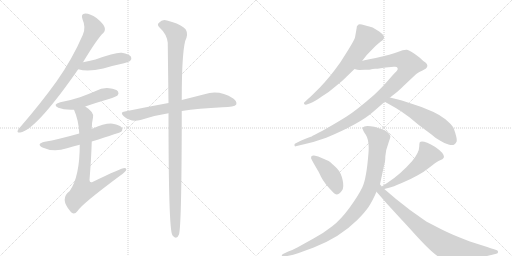
t = 0.00 s
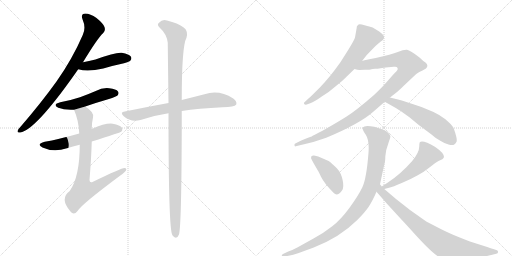
t = 2.32 s
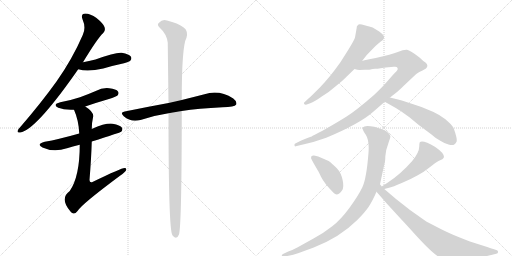
t = 4.65 s
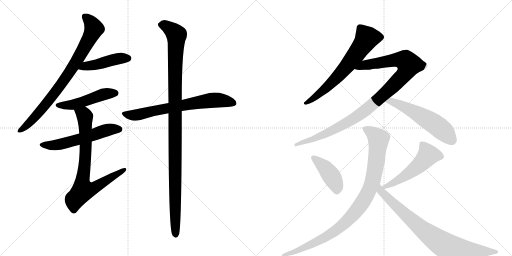
t = 6.97 s
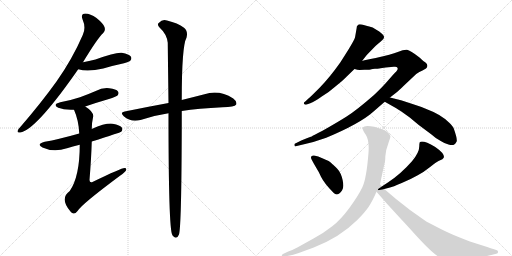
t = 9.30 s
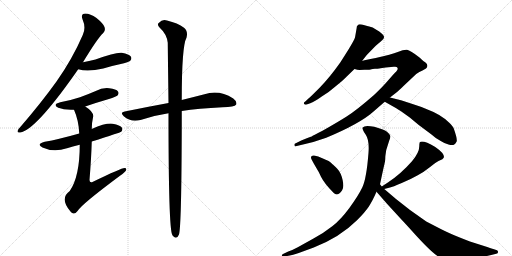
t = 11.62 s

The animated SVG that drew these frames (rendered in a browser with its animation timeline set to each time). Animation: 14 CSS @keyframes rules; one cycle of 11.62 s.

<svg version="1.1" viewBox="0 0 2048 1024" xmlns="http://www.w3.org/2000/svg">
  <g stroke="lightgray" stroke-dasharray="1,1" stroke-width="1" transform="scale(4, 4)">
    <line x1="0" y1="0" x2="256" y2="256"></line>
    <line x1="256" y1="0" x2="0" y2="256"></line>
    <line x1="128" y1="0" x2="128" y2="256"></line>
    <line x1="0" y1="128" x2="256" y2="128"></line>
    <line x1="256" y1="0" x2="512" y2="256"></line>
    <line x1="512" y1="0" x2="256" y2="256"></line>
    <line x1="384" y1="0" x2="384" y2="256"></line>
    <line x1="256" y1="128" x2="512" y2="128"></line>
  </g>
<g transform="scale(1, -1) translate(0, -850)">
   <style type="text/css">
    @keyframes keyframes0 {
      from {
       stroke: black;
       stroke-dashoffset: 823;
       stroke-width: 128;
       }
       73% {
       animation-timing-function: step-end;
       stroke: black;
       stroke-dashoffset: 0;
       stroke-width: 128;
       }
       to {
       stroke: black;
       stroke-width: 1024;
       }
       }
       #make-me-a-hanzi-animation-0 {
         animation: keyframes0 0.919759s both;
         animation-delay: 0.000000s;
         animation-timing-function: linear;
       }
    @keyframes keyframes1 {
      from {
       stroke: black;
       stroke-dashoffset: 454;
       stroke-width: 128;
       }
       60% {
       animation-timing-function: step-end;
       stroke: black;
       stroke-dashoffset: 0;
       stroke-width: 128;
       }
       to {
       stroke: black;
       stroke-width: 1024;
       }
       }
       #make-me-a-hanzi-animation-1 {
         animation: keyframes1 0.619466s both;
         animation-delay: 0.919759s;
         animation-timing-function: linear;
       }
    @keyframes keyframes2 {
      from {
       stroke: black;
       stroke-dashoffset: 490;
       stroke-width: 128;
       }
       61% {
       animation-timing-function: step-end;
       stroke: black;
       stroke-dashoffset: 0;
       stroke-width: 128;
       }
       to {
       stroke: black;
       stroke-width: 1024;
       }
       }
       #make-me-a-hanzi-animation-2 {
         animation: keyframes2 0.648763s both;
         animation-delay: 1.539225s;
         animation-timing-function: linear;
       }
    @keyframes keyframes3 {
      from {
       stroke: black;
       stroke-dashoffset: 574;
       stroke-width: 128;
       }
       65% {
       animation-timing-function: step-end;
       stroke: black;
       stroke-dashoffset: 0;
       stroke-width: 128;
       }
       to {
       stroke: black;
       stroke-width: 1024;
       }
       }
       #make-me-a-hanzi-animation-3 {
         animation: keyframes3 0.717122s both;
         animation-delay: 2.187988s;
         animation-timing-function: linear;
       }
    @keyframes keyframes4 {
      from {
       stroke: black;
       stroke-dashoffset: 776;
       stroke-width: 128;
       }
       72% {
       animation-timing-function: step-end;
       stroke: black;
       stroke-dashoffset: 0;
       stroke-width: 128;
       }
       to {
       stroke: black;
       stroke-width: 1024;
       }
       }
       #make-me-a-hanzi-animation-4 {
         animation: keyframes4 0.881510s both;
         animation-delay: 2.905111s;
         animation-timing-function: linear;
       }
    @keyframes keyframes5 {
      from {
       stroke: black;
       stroke-dashoffset: 703;
       stroke-width: 128;
       }
       70% {
       animation-timing-function: step-end;
       stroke: black;
       stroke-dashoffset: 0;
       stroke-width: 128;
       }
       to {
       stroke: black;
       stroke-width: 1024;
       }
       }
       #make-me-a-hanzi-animation-5 {
         animation: keyframes5 0.822103s both;
         animation-delay: 3.786621s;
         animation-timing-function: linear;
       }
    @keyframes keyframes6 {
      from {
       stroke: black;
       stroke-dashoffset: 1130;
       stroke-width: 128;
       }
       79% {
       animation-timing-function: step-end;
       stroke: black;
       stroke-dashoffset: 0;
       stroke-width: 128;
       }
       to {
       stroke: black;
       stroke-width: 1024;
       }
       }
       #make-me-a-hanzi-animation-6 {
         animation: keyframes6 1.169596s both;
         animation-delay: 4.608724s;
         animation-timing-function: linear;
       }
    @keyframes keyframes7 {
      from {
       stroke: black;
       stroke-dashoffset: 669;
       stroke-width: 128;
       }
       69% {
       animation-timing-function: step-end;
       stroke: black;
       stroke-dashoffset: 0;
       stroke-width: 128;
       }
       to {
       stroke: black;
       stroke-width: 1024;
       }
       }
       #make-me-a-hanzi-animation-7 {
         animation: keyframes7 0.794434s both;
         animation-delay: 5.778320s;
         animation-timing-function: linear;
       }
    @keyframes keyframes8 {
      from {
       stroke: black;
       stroke-dashoffset: 1043;
       stroke-width: 128;
       }
       77% {
       animation-timing-function: step-end;
       stroke: black;
       stroke-dashoffset: 0;
       stroke-width: 128;
       }
       to {
       stroke: black;
       stroke-width: 1024;
       }
       }
       #make-me-a-hanzi-animation-8 {
         animation: keyframes8 1.098796s both;
         animation-delay: 6.572754s;
         animation-timing-function: linear;
       }
    @keyframes keyframes9 {
      from {
       stroke: black;
       stroke-dashoffset: 568;
       stroke-width: 128;
       }
       65% {
       animation-timing-function: step-end;
       stroke: black;
       stroke-dashoffset: 0;
       stroke-width: 128;
       }
       to {
       stroke: black;
       stroke-width: 1024;
       }
       }
       #make-me-a-hanzi-animation-9 {
         animation: keyframes9 0.712240s both;
         animation-delay: 7.671549s;
         animation-timing-function: linear;
       }
    @keyframes keyframes10 {
      from {
       stroke: black;
       stroke-dashoffset: 422;
       stroke-width: 128;
       }
       58% {
       animation-timing-function: step-end;
       stroke: black;
       stroke-dashoffset: 0;
       stroke-width: 128;
       }
       to {
       stroke: black;
       stroke-width: 1024;
       }
       }
       #make-me-a-hanzi-animation-10 {
         animation: keyframes10 0.593424s both;
         animation-delay: 8.383789s;
         animation-timing-function: linear;
       }
    @keyframes keyframes11 {
      from {
       stroke: black;
       stroke-dashoffset: 529;
       stroke-width: 128;
       }
       63% {
       animation-timing-function: step-end;
       stroke: black;
       stroke-dashoffset: 0;
       stroke-width: 128;
       }
       to {
       stroke: black;
       stroke-width: 1024;
       }
       }
       #make-me-a-hanzi-animation-11 {
         animation: keyframes11 0.680501s both;
         animation-delay: 8.977214s;
         animation-timing-function: linear;
       }
    @keyframes keyframes12 {
      from {
       stroke: black;
       stroke-dashoffset: 979;
       stroke-width: 128;
       }
       76% {
       animation-timing-function: step-end;
       stroke: black;
       stroke-dashoffset: 0;
       stroke-width: 128;
       }
       to {
       stroke: black;
       stroke-width: 1024;
       }
       }
       #make-me-a-hanzi-animation-12 {
         animation: keyframes12 1.046712s both;
         animation-delay: 9.657715s;
         animation-timing-function: linear;
       }
    @keyframes keyframes13 {
      from {
       stroke: black;
       stroke-dashoffset: 820;
       stroke-width: 128;
       }
       73% {
       animation-timing-function: step-end;
       stroke: black;
       stroke-dashoffset: 0;
       stroke-width: 128;
       }
       to {
       stroke: black;
       stroke-width: 1024;
       }
       }
       #make-me-a-hanzi-animation-13 {
         animation: keyframes13 0.917318s both;
         animation-delay: 10.704427s;
         animation-timing-function: linear;
       }
</style>
<path d="M 332 601 Q 390 697 413 718 Q 423 728 418 742 Q 414 755 386 778 Q 361 796 341 796 Q 322 795 330 773 Q 345 739 331 710 Q 289 613 226 524 Q 165 439 83 344 Q 73 334 71 328 Q 67 318 81 320 Q 141 329 301 556 Q 307 565 313 573 L 332 601 Z" fill="lightgray"></path> 
<path d="M 313 573 Q 350 561 413 576 Q 453 588 496 597 Q 518 604 521 607 Q 528 614 524 623 Q 517 633 487 639 Q 463 642 382 612 Q 355 606 332 601 C 303 595 284 581 313 573 Z" fill="lightgray"></path> 
<path d="M 341 424 Q 387 440 439 455 Q 466 464 470 468 Q 477 477 472 484 Q 465 494 437 497 Q 409 500 383 486 Q 353 473 320 461 Q 284 449 241 441 Q 208 432 233 419 Q 257 409 296 411 L 341 424 Z" fill="lightgray"></path> 
<path d="M 367 284 Q 481 320 485 323 Q 492 330 488 339 Q 481 349 451 355 Q 424 359 367 334 L 317 316 Q 232 292 179 283 Q 143 274 170 260 Q 215 239 268 257 Q 290 264 319 271 L 367 284 Z" fill="lightgray"></path> 
<path d="M 319 271 Q 319 144 279 86 Q 237 56 282 4 Q 283 3 287 -1 Q 299 -10 311 7 Q 329 35 480 147 Q 499 160 504 168 Q 508 178 498 178 Q 486 178 372 123 Q 359 116 358 130 Q 365 215 367 284 L 367 334 Q 367 359 372 380 Q 378 401 341 424 C 317 441 285 439 296 411 Q 315 368 317 316 L 319 271 Z" fill="lightgray"></path> 
<path d="M 727 406 Q 793 416 890 421 Q 938 421 945 432 Q 949 444 933 456 Q 876 492 818 473 Q 779 463 727 450 L 674 438 Q 592 423 499 404 Q 478 401 495 385 Q 523 360 562 370 Q 614 388 674 397 L 727 406 Z" fill="lightgray"></path> 
<path d="M 674 397 Q 674 -65 689 -89 Q 689 -90 692 -94 Q 707 -110 716 -88 Q 726 -55 727 347 Q 727 378 727 406 L 727 450 Q 727 666 746 699 Q 753 726 736 739 Q 711 758 668 768 Q 649 774 636 759 Q 626 752 639 739 Q 667 714 671 679 Q 672 594 674 438 L 674 397 Z" fill="lightgray"></path> 
<path d="M 1394 652 L 1361 600 Q 1318 539 1279.5 500.5 Q 1241 462 1235 457 L 1221 444 Q 1213 439 1216.5 434.5 Q 1220 430 1227 432 L 1241 437 Q 1258 443 1287 464 Q 1317 482 1344 506 Q 1374 530 1388 545 L 1418 574 L 1449 607 L 1467 630 L 1502 666 Q 1515 678 1522 683 Q 1542 695 1534 708 Q 1531 713 1517 724 Q 1495 738 1488 741 Q 1481 744 1458.5 749.5 Q 1436 755 1432 750.5 Q 1428 746 1427 743 L 1427 740 L 1420 700 Q 1417 690 1394 652 Z" fill="lightgray"></path> 
<path d="M 1418 574 L 1429 571 Q 1433 570 1458 571 Q 1482 571 1486 573 Q 1489 574 1500 575 Q 1511 575 1517 576 Q 1522 577 1529 578 Q 1536 579 1543 580 L 1575 583 Q 1587 584 1588 581 Q 1595 574 1585 564 Q 1574 553 1553 529 Q 1533 505 1496 470 Q 1425 408 1385 383 Q 1345 358 1290 327 Q 1250 307 1247 304 Q 1244 304 1205 288 L 1183 277 Q 1176 276 1178 269 Q 1178 263 1183 265 L 1208 271 Q 1262 283 1305 299 Q 1439 355 1493 403 L 1539 443 L 1560 460 L 1583 478 Q 1595 487 1615 507 L 1665 554 Q 1677 564 1690 568 L 1704 576 Q 1716 588 1702 600 Q 1693 605 1678 620 Q 1641 649 1628 651 Q 1615 652 1591 642 Q 1567 632 1503 618 L 1482 614 Q 1450 607 1449 607 C 1420 601 1388 578 1418 574 Z" fill="lightgray"></path> 
<path d="M 1539 443 L 1585 417 Q 1596 411 1639 380 L 1675 350 L 1726 312 Q 1743 296 1763 286 Q 1778 276 1794 272 Q 1810 268 1817 272 Q 1823 276 1827 285 Q 1829 297 1815 336 Q 1812 345 1796 360 Q 1762 393 1710 412 Q 1683 424 1650 434 L 1604 449 L 1560 460 C 1531 467 1513 458 1539 443 Z" fill="lightgray"></path> 
<path d="M 1256 228 Q 1250 229 1245 224 Q 1242 218 1248 209 L 1255 196 L 1269 172 Q 1271 170 1284 143.5 Q 1297 117 1335 78 Q 1350 63 1368 88 Q 1377 100 1370.5 130 Q 1364 160 1349 175.5 Q 1334 191 1330 193.5 Q 1326 196 1321.5 201 Q 1317 206 1303 211 L 1273 224 L 1256 228 Z" fill="lightgray"></path> 
<path d="M 1537 94 L 1560 100 Q 1569 102 1607 118 Q 1645 134 1671 149 Q 1697 163 1719 181 Q 1740 199 1754 206 Q 1774 213 1776 222 Q 1776 238 1741 262 Q 1690 292 1679 281 Q 1677 275 1677 264 Q 1677 240 1648 205 Q 1603 154 1553 121 L 1527 104 C 1502 88 1508 86 1537 94 Z" fill="lightgray"></path> 
<path d="M 1545 250 L 1557 288 Q 1563 302 1561 307.5 Q 1559 313 1549 322 Q 1539 331 1497 343 Q 1458 351 1451 340 Q 1447 335 1462.5 312 Q 1478 289 1474 239 Q 1466 135 1449 100 Q 1432 65 1397.5 18.5 Q 1363 -28 1329 -55 Q 1295 -82 1254 -104 L 1191 -139 Q 1173 -149 1153 -156 L 1132 -166 Q 1126 -170 1127.5 -174 Q 1129 -178 1138 -176 L 1159 -172 Q 1168 -171 1195 -162 L 1255 -140 Q 1360 -99 1429 -30 Q 1461 3 1475.5 24.5 Q 1490 46 1506 83 L 1520 113 L 1534 178 Q 1541 204 1541 215 Q 1541 226 1542 230 L 1545 250 Z" fill="lightgray"></path> 
<path d="M 1506 83 L 1547 36 L 1602 -24 Q 1632 -56 1648 -74 Q 1734 -170 1762 -181 Q 1797 -189 1848 -185 Q 1899 -181 1901 -180 Q 1925 -180 1965 -170 L 1985 -165 Q 1992 -164 1992 -159 Q 1993 -155 1988 -151 L 1976 -147 Q 1974 -145 1969 -145 L 1957 -141 Q 1954 -140 1952 -139 L 1908 -125 Q 1886 -119 1839 -100 Q 1791 -81 1765 -67 L 1705 -36 L 1640 10 L 1584 54 L 1537 94 L 1527 104 L 1520 113 C 1501 136 1486 106 1506 83 Z" fill="lightgray"></path> 
      <clipPath id="make-me-a-hanzi-clip-0">
      <path d="M 332 601 Q 390 697 413 718 Q 423 728 418 742 Q 414 755 386 778 Q 361 796 341 796 Q 322 795 330 773 Q 345 739 331 710 Q 289 613 226 524 Q 165 439 83 344 Q 73 334 71 328 Q 67 318 81 320 Q 141 329 301 556 Q 307 565 313 573 L 332 601 Z" fill="lightgray"></path>
      </clipPath>
      <path clip-path="url(#make-me-a-hanzi-clip-0)" d="M 340 782 L 365 758 L 375 733 L 317 623 L 263 536 L 185 434 L 118 359 L 79 328 " fill="none" id="make-me-a-hanzi-animation-0" stroke-dasharray="695 1390" stroke-linecap="round"></path>

      <clipPath id="make-me-a-hanzi-clip-1">
      <path d="M 313 573 Q 350 561 413 576 Q 453 588 496 597 Q 518 604 521 607 Q 528 614 524 623 Q 517 633 487 639 Q 463 642 382 612 Q 355 606 332 601 C 303 595 284 581 313 573 Z" fill="lightgray"></path>
      </clipPath>
      <path clip-path="url(#make-me-a-hanzi-clip-1)" d="M 320 575 L 439 608 L 513 617 " fill="none" id="make-me-a-hanzi-animation-1" stroke-dasharray="326 652" stroke-linecap="round"></path>

      <clipPath id="make-me-a-hanzi-clip-2">
      <path d="M 341 424 Q 387 440 439 455 Q 466 464 470 468 Q 477 477 472 484 Q 465 494 437 497 Q 409 500 383 486 Q 353 473 320 461 Q 284 449 241 441 Q 208 432 233 419 Q 257 409 296 411 L 341 424 Z" fill="lightgray"></path>
      </clipPath>
      <path clip-path="url(#make-me-a-hanzi-clip-2)" d="M 235 431 L 286 430 L 419 474 L 462 477 " fill="none" id="make-me-a-hanzi-animation-2" stroke-dasharray="362 724" stroke-linecap="round"></path>

      <clipPath id="make-me-a-hanzi-clip-3">
      <path d="M 367 284 Q 481 320 485 323 Q 492 330 488 339 Q 481 349 451 355 Q 424 359 367 334 L 317 316 Q 232 292 179 283 Q 143 274 170 260 Q 215 239 268 257 Q 290 264 319 271 L 367 284 Z" fill="lightgray"></path>
      </clipPath>
      <path clip-path="url(#make-me-a-hanzi-clip-3)" d="M 172 273 L 194 268 L 242 273 L 374 309 L 428 330 L 480 331 " fill="none" id="make-me-a-hanzi-animation-3" stroke-dasharray="446 892" stroke-linecap="round"></path>

      <clipPath id="make-me-a-hanzi-clip-4">
      <path d="M 319 271 Q 319 144 279 86 Q 237 56 282 4 Q 283 3 287 -1 Q 299 -10 311 7 Q 329 35 480 147 Q 499 160 504 168 Q 508 178 498 178 Q 486 178 372 123 Q 359 116 358 130 Q 365 215 367 284 L 367 334 Q 367 359 372 380 Q 378 401 341 424 C 317 441 285 439 296 411 Q 315 368 317 316 L 319 271 Z" fill="lightgray"></path>
      </clipPath>
      <path clip-path="url(#make-me-a-hanzi-clip-4)" d="M 305 407 L 340 384 L 343 249 L 329 115 L 334 91 L 383 101 L 497 171 " fill="none" id="make-me-a-hanzi-animation-4" stroke-dasharray="648 1296" stroke-linecap="round"></path>

      <clipPath id="make-me-a-hanzi-clip-5">
      <path d="M 727 406 Q 793 416 890 421 Q 938 421 945 432 Q 949 444 933 456 Q 876 492 818 473 Q 779 463 727 450 L 674 438 Q 592 423 499 404 Q 478 401 495 385 Q 523 360 562 370 Q 614 388 674 397 L 727 406 Z" fill="lightgray"></path>
      </clipPath>
      <path clip-path="url(#make-me-a-hanzi-clip-5)" d="M 497 395 L 520 389 L 551 391 L 643 413 L 855 450 L 936 437 " fill="none" id="make-me-a-hanzi-animation-5" stroke-dasharray="575 1150" stroke-linecap="round"></path>

      <clipPath id="make-me-a-hanzi-clip-6">
      <path d="M 674 397 Q 674 -65 689 -89 Q 689 -90 692 -94 Q 707 -110 716 -88 Q 726 -55 727 347 Q 727 378 727 406 L 727 450 Q 727 666 746 699 Q 753 726 736 739 Q 711 758 668 768 Q 649 774 636 759 Q 626 752 639 739 Q 667 714 671 679 Q 672 594 674 438 L 674 397 Z" fill="lightgray"></path>
      </clipPath>
      <path clip-path="url(#make-me-a-hanzi-clip-6)" d="M 644 750 L 670 743 L 706 710 L 699 382 L 703 -88 " fill="none" id="make-me-a-hanzi-animation-6" stroke-dasharray="1002 2004" stroke-linecap="round"></path>

      <clipPath id="make-me-a-hanzi-clip-7">
      <path d="M 1394 652 L 1361 600 Q 1318 539 1279.5 500.5 Q 1241 462 1235 457 L 1221 444 Q 1213 439 1216.5 434.5 Q 1220 430 1227 432 L 1241 437 Q 1258 443 1287 464 Q 1317 482 1344 506 Q 1374 530 1388 545 L 1418 574 L 1449 607 L 1467 630 L 1502 666 Q 1515 678 1522 683 Q 1542 695 1534 708 Q 1531 713 1517 724 Q 1495 738 1488 741 Q 1481 744 1458.5 749.5 Q 1436 755 1432 750.5 Q 1428 746 1427 743 L 1427 740 L 1420 700 Q 1417 690 1394 652 Z" fill="lightgray"></path>
      </clipPath>
      <path clip-path="url(#make-me-a-hanzi-clip-7)" d="M 1437 742 L 1467 698 L 1419 625 L 1325 517 L 1223 437 " fill="none" id="make-me-a-hanzi-animation-7" stroke-dasharray="541 1082" stroke-linecap="round"></path>

      <clipPath id="make-me-a-hanzi-clip-8">
      <path d="M 1418 574 L 1429 571 Q 1433 570 1458 571 Q 1482 571 1486 573 Q 1489 574 1500 575 Q 1511 575 1517 576 Q 1522 577 1529 578 Q 1536 579 1543 580 L 1575 583 Q 1587 584 1588 581 Q 1595 574 1585 564 Q 1574 553 1553 529 Q 1533 505 1496 470 Q 1425 408 1385 383 Q 1345 358 1290 327 Q 1250 307 1247 304 Q 1244 304 1205 288 L 1183 277 Q 1176 276 1178 269 Q 1178 263 1183 265 L 1208 271 Q 1262 283 1305 299 Q 1439 355 1493 403 L 1539 443 L 1560 460 L 1583 478 Q 1595 487 1615 507 L 1665 554 Q 1677 564 1690 568 L 1704 576 Q 1716 588 1702 600 Q 1693 605 1678 620 Q 1641 649 1628 651 Q 1615 652 1591 642 Q 1567 632 1503 618 L 1482 614 Q 1450 607 1449 607 C 1420 601 1388 578 1418 574 Z" fill="lightgray"></path>
      </clipPath>
      <path clip-path="url(#make-me-a-hanzi-clip-8)" d="M 1425 578 L 1456 589 L 1597 611 L 1622 607 L 1635 592 L 1618 554 L 1588 522 L 1495 436 L 1427 383 L 1294 311 L 1184 271 " fill="none" id="make-me-a-hanzi-animation-8" stroke-dasharray="915 1830" stroke-linecap="round"></path>

      <clipPath id="make-me-a-hanzi-clip-9">
      <path d="M 1539 443 L 1585 417 Q 1596 411 1639 380 L 1675 350 L 1726 312 Q 1743 296 1763 286 Q 1778 276 1794 272 Q 1810 268 1817 272 Q 1823 276 1827 285 Q 1829 297 1815 336 Q 1812 345 1796 360 Q 1762 393 1710 412 Q 1683 424 1650 434 L 1604 449 L 1560 460 C 1531 467 1513 458 1539 443 Z" fill="lightgray"></path>
      </clipPath>
      <path clip-path="url(#make-me-a-hanzi-clip-9)" d="M 1547 444 L 1564 445 L 1593 434 L 1704 375 L 1764 334 L 1812 289 " fill="none" id="make-me-a-hanzi-animation-9" stroke-dasharray="440 880" stroke-linecap="round"></path>

      <clipPath id="make-me-a-hanzi-clip-10">
      <path d="M 1256 228 Q 1250 229 1245 224 Q 1242 218 1248 209 L 1255 196 L 1269 172 Q 1271 170 1284 143.5 Q 1297 117 1335 78 Q 1350 63 1368 88 Q 1377 100 1370.5 130 Q 1364 160 1349 175.5 Q 1334 191 1330 193.5 Q 1326 196 1321.5 201 Q 1317 206 1303 211 L 1273 224 L 1256 228 Z" fill="lightgray"></path>
      </clipPath>
      <path clip-path="url(#make-me-a-hanzi-clip-10)" d="M 1253 218 L 1294 185 L 1324 148 L 1346 107 L 1347 88 " fill="none" id="make-me-a-hanzi-animation-10" stroke-dasharray="294 588" stroke-linecap="round"></path>

      <clipPath id="make-me-a-hanzi-clip-11">
      <path d="M 1537 94 L 1560 100 Q 1569 102 1607 118 Q 1645 134 1671 149 Q 1697 163 1719 181 Q 1740 199 1754 206 Q 1774 213 1776 222 Q 1776 238 1741 262 Q 1690 292 1679 281 Q 1677 275 1677 264 Q 1677 240 1648 205 Q 1603 154 1553 121 L 1527 104 C 1502 88 1508 86 1537 94 Z" fill="lightgray"></path>
      </clipPath>
      <path clip-path="url(#make-me-a-hanzi-clip-11)" d="M 1685 276 L 1713 230 L 1702 216 L 1632 154 L 1578 121 L 1537 104 " fill="none" id="make-me-a-hanzi-animation-11" stroke-dasharray="401 802" stroke-linecap="round"></path>

      <clipPath id="make-me-a-hanzi-clip-12">
      <path d="M 1545 250 L 1557 288 Q 1563 302 1561 307.5 Q 1559 313 1549 322 Q 1539 331 1497 343 Q 1458 351 1451 340 Q 1447 335 1462.5 312 Q 1478 289 1474 239 Q 1466 135 1449 100 Q 1432 65 1397.5 18.5 Q 1363 -28 1329 -55 Q 1295 -82 1254 -104 L 1191 -139 Q 1173 -149 1153 -156 L 1132 -166 Q 1126 -170 1127.5 -174 Q 1129 -178 1138 -176 L 1159 -172 Q 1168 -171 1195 -162 L 1255 -140 Q 1360 -99 1429 -30 Q 1461 3 1475.5 24.5 Q 1490 46 1506 83 L 1520 113 L 1534 178 Q 1541 204 1541 215 Q 1541 226 1542 230 L 1545 250 Z" fill="lightgray"></path>
      </clipPath>
      <path clip-path="url(#make-me-a-hanzi-clip-12)" d="M 1459 336 L 1483 324 L 1514 293 L 1491 126 L 1448 37 L 1375 -47 L 1327 -83 L 1213 -143 L 1133 -172 " fill="none" id="make-me-a-hanzi-animation-12" stroke-dasharray="851 1702" stroke-linecap="round"></path>

      <clipPath id="make-me-a-hanzi-clip-13">
      <path d="M 1506 83 L 1547 36 L 1602 -24 Q 1632 -56 1648 -74 Q 1734 -170 1762 -181 Q 1797 -189 1848 -185 Q 1899 -181 1901 -180 Q 1925 -180 1965 -170 L 1985 -165 Q 1992 -164 1992 -159 Q 1993 -155 1988 -151 L 1976 -147 Q 1974 -145 1969 -145 L 1957 -141 Q 1954 -140 1952 -139 L 1908 -125 Q 1886 -119 1839 -100 Q 1791 -81 1765 -67 L 1705 -36 L 1640 10 L 1584 54 L 1537 94 L 1527 104 L 1520 113 C 1501 136 1486 106 1506 83 Z" fill="lightgray"></path>
      </clipPath>
      <path clip-path="url(#make-me-a-hanzi-clip-13)" d="M 1521 106 L 1524 85 L 1615 -3 L 1699 -76 L 1775 -129 L 1856 -148 L 1985 -158 " fill="none" id="make-me-a-hanzi-animation-13" stroke-dasharray="692 1384" stroke-linecap="round"></path>

</g>
</svg>
